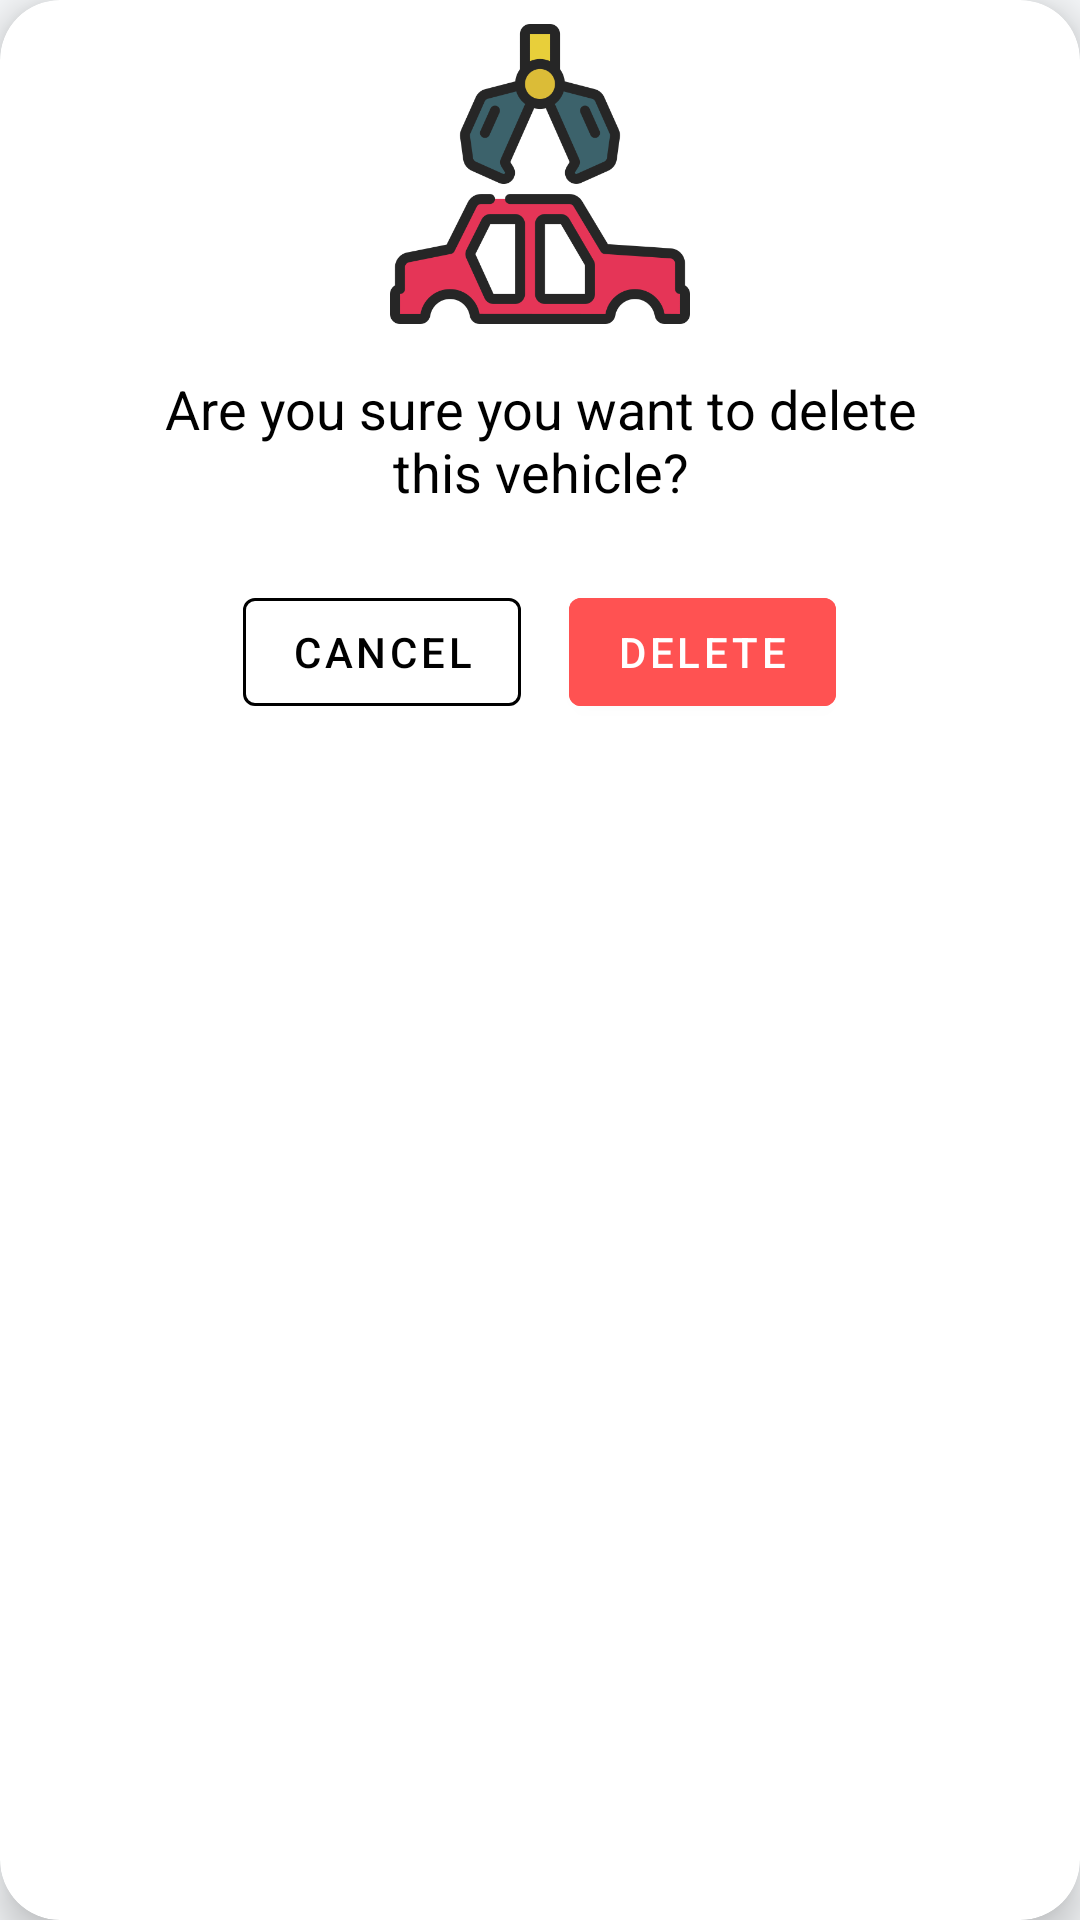

This screen was rendered from an Android layout file. Write that file and the resources it references.
<!-- AndroidManifest.xml: application theme Theme.VehicleRental -->
<!-- res/layout/dialog_confirm_vehicle_delete.xml -->
<?xml version="1.0" encoding="utf-8"?>
<androidx.cardview.widget.CardView
    xmlns:android="http://schemas.android.com/apk/res/android"
    xmlns:app="http://schemas.android.com/apk/res-auto"
    android:layout_width="wrap_content"
    android:layout_height="wrap_content"
    app:cardCornerRadius="@dimen/card_corner_radius_large"
    app:cardBackgroundColor="@color/colorSurface"
    app:cardElevation="@dimen/elevation_extra_large"
    android:layout_gravity="center">

    <LinearLayout
        android:layout_width="match_parent"
        android:layout_height="wrap_content"
        android:orientation="vertical"
        android:padding="@dimen/padding_small"
        android:gravity="center">

    <ImageView
        android:id="@+id/delete_icon"
        android:layout_width="100dp"
        android:layout_height="100dp"
        android:src="@mipmap/vehicle_delete"
        android:contentDescription="Delete Icon"
        android:layout_gravity="center" />

    <TextView
        android:id="@+id/delete_message"
        android:layout_width="wrap_content"
        android:layout_height="wrap_content"
        android:text="Are you sure you want to delete this vehicle?"
        android:textSize="18sp"
        android:textColor="@color/textPrimary"
        android:layout_marginTop="@dimen/margin_medium"
        android:textAlignment="center"
        android:maxWidth="260dp" />

    <LinearLayout
        android:layout_width="wrap_content"
        android:layout_height="wrap_content"
        android:orientation="horizontal"
        android:layout_marginTop="@dimen/margin_large"
        android:gravity="center">

    <com.google.android.material.button.MaterialButton
        android:id="@+id/btn_cancel"
        style="@style/Widget.MaterialComponents.Button.OutlinedButton"
        android:layout_width="wrap_content"
        android:layout_height="wrap_content"
        android:text="Cancel"
        android:textColor="@color/textPrimary"
        app:strokeColor="@color/textPrimary"
        android:layout_marginEnd="@dimen/margin_medium" />

    <com.google.android.material.button.MaterialButton
        android:id="@+id/btn_confirm"
        style="@style/Widget.MaterialComponents.Button"
        android:layout_width="wrap_content"
        android:layout_height="wrap_content"
        android:text="Delete"
        android:textColor="@android:color/white"
        android:backgroundTint="@color/colorError" />
</LinearLayout>
    </LinearLayout>
    </androidx.cardview.widget.CardView>
<!-- resources referenced by this layout -->
<resources>
  <color name="colorError">#FF5252</color>
  <color name="colorSurface">#ffffff</color>
  <color name="textPrimary">#000000</color>
  <dimen name="card_corner_radius_large">20dp</dimen>
  <dimen name="elevation_extra_large">8dp</dimen>
  <dimen name="margin_large">24dp</dimen>
  <dimen name="margin_medium">16dp</dimen>
  <dimen name="padding_small">8dp</dimen>
  <!-- mipmap vehicle_delete: png bitmap (mipmap, 30371 bytes) -->
  <style name="Theme.VehicleRental" parent="Theme.Material3.DayNight.NoActionBar">
          
          <item name="colorPrimary">@color/colorPrimary</item>
          <item name="colorPrimaryVariant">@color/colorPrimaryVariant</item>
          <item name="colorSecondary">@color/colorSecondary</item>
          <item name="colorSecondaryVariant">@color/colorSecondaryVariant</item>
  
          
          <item name="android:colorBackground">@color/colorBackground</item>
          <item name="android:windowBackground">@color/colorBackground</item>
          <item name="colorSurface">@color/colorSurface</item>
  
          
          <item name="colorOnPrimary">@color/textPrimary</item>
          <item name="colorOnSecondary">@color/textSecondary</item>
          <item name="colorOnBackground">@color/textPrimary</item>
          <item name="colorOnSurface">@color/textSecondary</item>
  
          
          <item name="android:statusBarColor">@android:color/transparent</item>
          <item name="android:fitsSystemWindows">true</item>
  
  
          
          <item name="android:windowLightStatusBar">?attr/isLightTheme</item>
  
      </style>
  <color name="colorPrimary">#FFC107</color>
  <color name="colorPrimaryVariant">#FFD700</color>
  <color name="colorSecondary">#0066CC</color>
  <color name="colorSecondaryVariant">#004999</color>
  <color name="colorBackground">#f5f7f9</color>
  <color name="textSecondary">#6E6E6E</color>
</resources>
